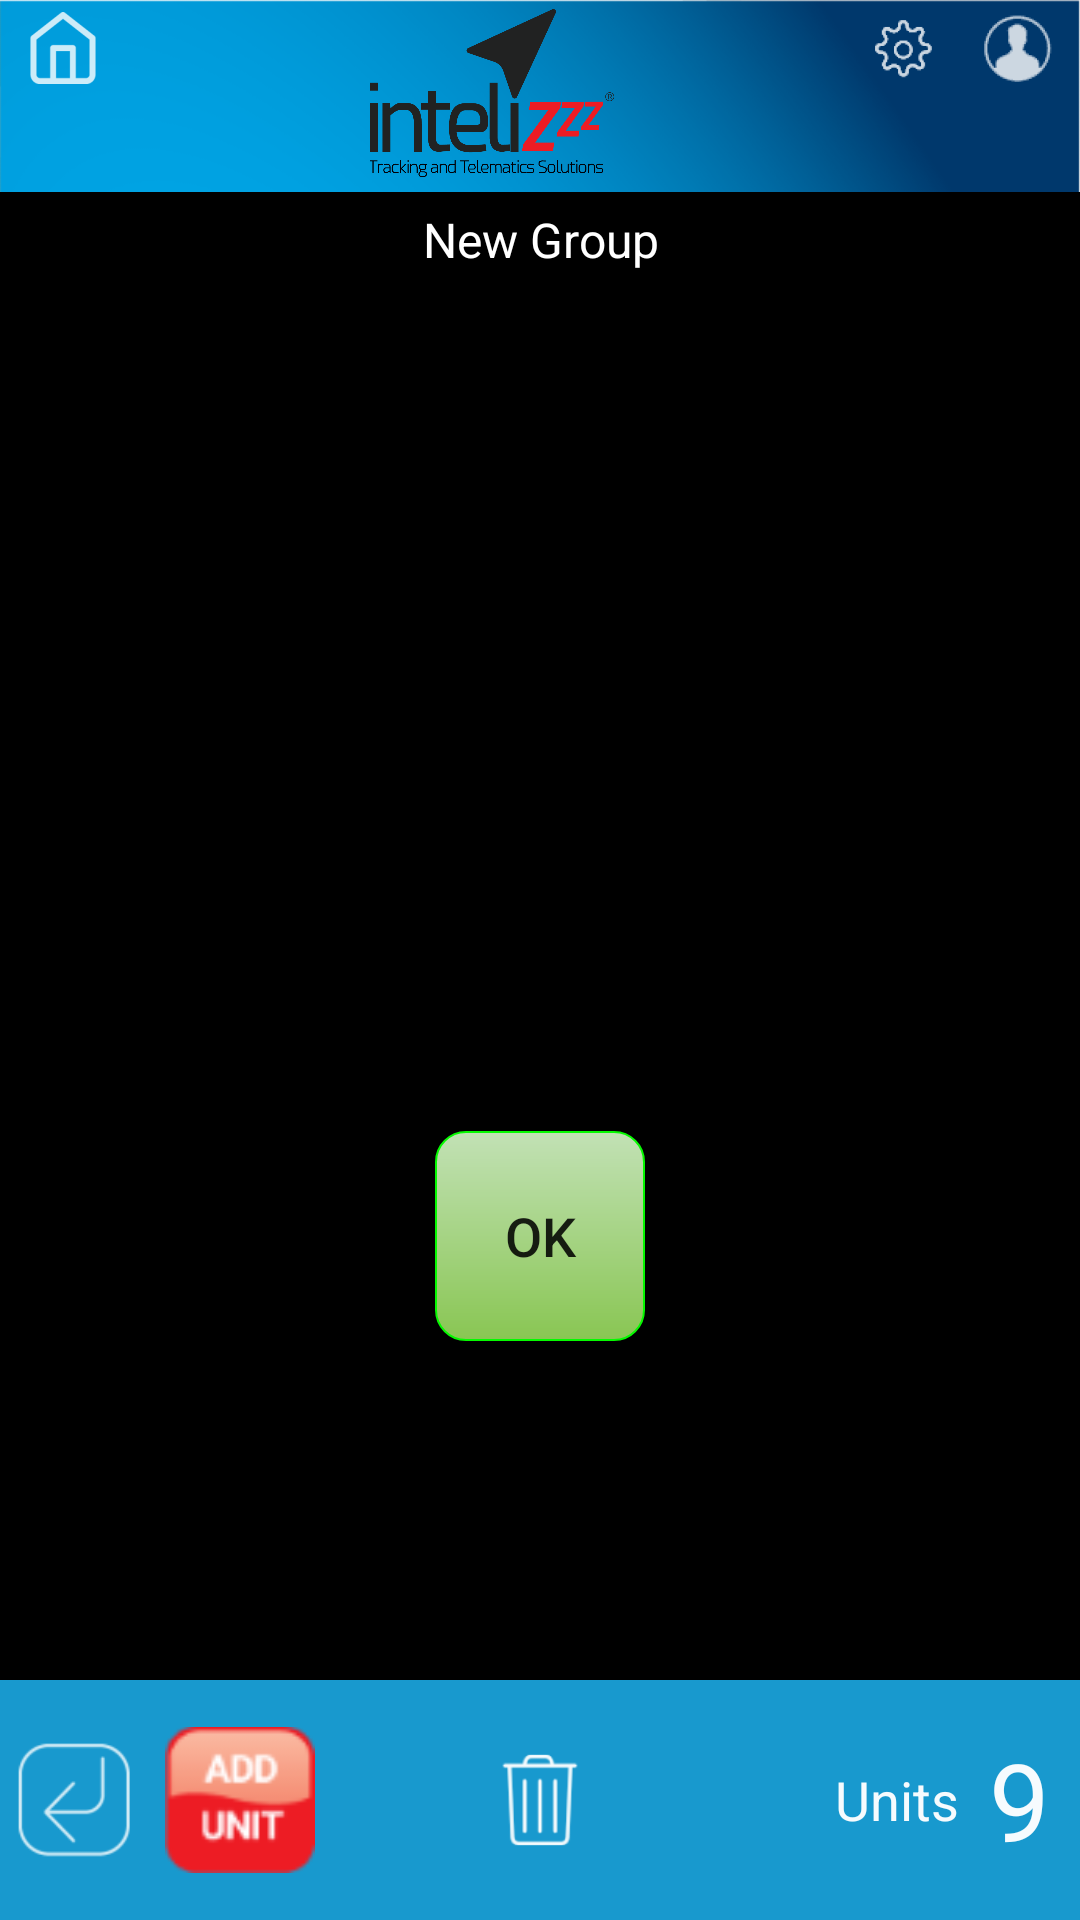

The Android layout XML behind this screen, and the referenced resources:
<!-- AndroidManifest.xml: application theme Intelizzz.Theme -->
<!-- res/layout/activity_add_group.xml -->
<?xml version="1.0" encoding="utf-8"?>
<LinearLayout xmlns:android="http://schemas.android.com/apk/res/android"
    android:id="@+id/main_content"
    android:layout_width="match_parent"
    android:layout_height="match_parent"
    android:background="@drawable/background"
    android:fitsSystemWindows="true"
    android:orientation="vertical">

    <LinearLayout
        android:layout_width="match_parent"
        android:layout_height="0dp"
        android:layout_weight="1"
        android:orientation="vertical">

        <include layout="@layout/toolbar_with_logo_item" />

        <LinearLayout
            android:layout_width="match_parent"
            android:layout_height="match_parent"
            android:background="@color/black"
            android:orientation="vertical"
            android:padding="0dp">

            <TextView
                android:layout_width="match_parent"
                android:layout_height="wrap_content"
                android:focusable="true"
                android:focusableInTouchMode="true"
                android:gravity="center"
                android:padding="5dp"
                android:text="@string/label_new_group"
                android:textColor="@color/white"
                android:textSize="@dimen/font_normal" />

            <LinearLayout
                android:layout_width="match_parent"
                android:layout_height="match_parent"
                android:background="@drawable/round_gray_background"
                android:orientation="vertical"
                android:layout_marginLeft="20dp"
                android:layout_marginRight="20dp"
                android:layout_marginBottom="20dp"
                android:padding="10dp">

                <TextView
                    android:layout_width="match_parent"
                    android:layout_height="wrap_content"
                    android:gravity="center"
                    android:padding="5dp"
                    android:text="@string/label_new_name"
                    android:layout_marginTop="25dp"
                    android:textColor="@color/black"
                    android:textSize="23sp" />

                <EditText
                    android:id="@+id/edit_new_name"
                    android:layout_width="match_parent"
                    android:layout_height="wrap_content"
                    android:layout_marginBottom="20dp"
                    android:background="@drawable/round_white_background"
                    android:minHeight="@dimen/add_group_edit_text_min_height"
                    android:textSize="25sp"
                    android:textColor="@color/text_black" />

                <TextView
                    android:layout_width="match_parent"
                    android:layout_height="wrap_content"
                    android:gravity="center"
                    android:padding="5dp"
                    android:text="@string/label_create_under"
                    android:textColor="@color/black"
                    android:textSize="23sp" />

                <EditText
                    android:id="@+id/edit_create_under"
                    android:layout_width="match_parent"
                    android:layout_height="wrap_content"
                    android:layout_marginBottom="20dp"
                    android:background="@drawable/round_white_background"
                    android:minHeight="@dimen/add_group_edit_text_min_height"
                    android:textSize="25sp"
                    android:textColor="@color/text_black" />

                <Button
                    android:id="@+id/btn_ok"
                    android:layout_width="@dimen/ok_btn_size"
                    android:layout_height="@dimen/ok_btn_size"
                    android:layout_gravity="center_horizontal"
                    android:gravity="center"

                    android:background="@drawable/ok_background"
                    android:text="@string/label_ok"
                    android:layout_marginTop="45dp"
                    android:textSize="@dimen/font_large" />
            </LinearLayout>
        </LinearLayout>
    </LinearLayout>

    <include layout="@layout/bottom_back_bar" />
</LinearLayout>
<!-- res/layout/toolbar_with_logo_item.xml (included above) -->
<?xml version="1.0" encoding="utf-8"?>
<LinearLayout xmlns:android="http://schemas.android.com/apk/res/android"
    android:layout_width="match_parent"
    android:layout_height="wrap_content"
    android:gravity="center_vertical"

    android:orientation="horizontal">

    <ImageView
        android:id="@+id/btn_home"
        android:layout_width="wrap_content"
        android:layout_height="wrap_content"
        android:layout_marginRight="5dp"
        android:layout_marginLeft="5dp"
        android:gravity="center"
        android:layout_gravity="start"
        android:src="@drawable/ic_action_home" />

    <LinearLayout
        android:layout_width="0dp"
        android:layout_height="wrap_content"
        android:layout_weight="0.65"
        android:orientation="vertical"
        android:paddingBottom="5dp"
        android:paddingTop="3dp">

        <ImageView
            android:id="@+id/floating_search_view"
            android:layout_width="match_parent"
            android:layout_height="?actionBarSize"
            android:src="@drawable/logo" />
    </LinearLayout>

    
        
        
        
        
        

    <ImageView
        android:id="@+id/picSettings"
        android:layout_width="wrap_content"
        android:layout_height="wrap_content"
        android:layout_gravity="right"
        android:layout_alignParentRight="true"
        android:layout_alignParentEnd="true"
        android:layout_marginRight="5dp"
        android:src="@drawable/ic_settings" />

    <ImageView
        android:id="@+id/picUser"
        android:layout_width="wrap_content"
        android:layout_height="wrap_content"
        android:layout_gravity="right"
        android:layout_alignParentRight="true"
        android:layout_alignParentEnd="true"
        android:layout_marginRight="5dp"
        android:src="@drawable/ic_profile_icon" />


</LinearLayout>
<!-- res/layout/bottom_back_bar.xml (included above) -->
<?xml version="1.0" encoding="utf-8"?>
<RelativeLayout xmlns:android="http://schemas.android.com/apk/res/android"
    android:layout_width="match_parent"

android:background="@color/blue"
    android:layout_height="@dimen/bottom_bar_size">

    <ImageView
        android:id="@+id/btn_back"
        android:layout_width="@dimen/unit_back_icon_size"
        android:layout_height="@dimen/unit_back_icon_size"
        android:layout_marginRight="5dp"
        android:layout_centerVertical="true"
        android:src="@drawable/ic_action_back" />

    <ImageView
        android:id="@+id/add_unit"
        android:layout_width="@dimen/unit_back_icon_size"
        android:layout_height="@dimen/unit_back_icon_size"
        android:layout_centerVertical="true"
        android:layout_toRightOf="@id/btn_back"
        android:src="@drawable/add_unit" />

    <ImageView
        android:id="@+id/unit_delete"
        android:layout_width="@dimen/unit_back_icon_size"
        android:layout_height="40dp"
        android:layout_centerVertical="true"
        android:layout_centerHorizontal="true"
        android:src="@drawable/ic_garbage" />
    <ImageView
        android:id="@+id/group_delete"
        android:layout_width="@dimen/unit_back_icon_size"
        android:layout_height="40dp"
        android:layout_centerVertical="true"
        android:layout_centerHorizontal="true"
        android:src="@drawable/ic_garbage" />

    <ImageView
        android:id="@+id/btn_move"
        android:layout_width="@dimen/unit_arrws_icon_size"
        android:layout_height="@dimen/unit_arrws_icon_size"
        android:layout_marginLeft="@dimen/spacing_big"
        android:paddingLeft="@dimen/spacing_small"
        android:layout_centerVertical="true"
        android:src="@drawable/ic_arrws"
        android:visibility="gone" />



    <LinearLayout
        android:id="@+id/additionalButtons"
        android:layout_width="wrap_content"
        android:layout_height="wrap_content"
        android:orientation="horizontal"
        android:layout_centerVertical="true"
        android:layout_centerHorizontal="true">

        <ImageView
            android:id="@+id/btn_add"
            android:layout_width="@dimen/unit_back_icon_size"
            android:layout_height="@dimen/unit_back_icon_size"
            android:layout_centerVertical="true"
            android:layout_margin="@dimen/spacing_small"
            android:src="@drawable/ic_action_add"
            android:visibility="gone" />

        <ImageView
            android:id="@+id/btn_delete"
            android:layout_width="@dimen/unit_back_icon_size"
            android:layout_height="@dimen/unit_back_icon_size"
            android:layout_gravity="center"
            android:layout_margin="@dimen/spacing_small"
            android:src="@drawable/ic_garbage"
            android:visibility="gone" />
    </LinearLayout>

    <LinearLayout
        android:layout_width="wrap_content"
        android:layout_height="wrap_content"
        android:layout_alignParentEnd="true"
        android:layout_alignParentRight="true"
        android:layout_centerVertical="true"
        android:gravity="center_vertical"
        android:padding="10dp">

        <TextView
            android:id="@+id/bottom_bar_type_name"
            android:layout_width="wrap_content"
            android:layout_height="wrap_content"
            android:layout_marginEnd="10dp"
            android:layout_marginRight="10dp"
            android:text="@string/label_units"
            android:textColor="@color/text_white"
            android:textSize="@dimen/font_large" />

        <TextView
            android:id="@+id/bottom_bar_type_number"
            android:layout_width="wrap_content"
            android:layout_height="wrap_content"
            android:text="9"
            android:textStyle=""
            android:textColor="@color/text_white"
            android:textSize="@dimen/font_big" />
    </LinearLayout>
</RelativeLayout>
<!-- resources referenced by this layout -->
<resources>
  <color name="black">#000000</color>
  <color name="blue">#1899CE</color>
  <color name="text_black">#212121</color>
  <color name="text_white">#F6FBFE</color>
  <color name="white">#ffffff</color>
  <dimen name="add_group_edit_text_min_height">40dp</dimen>
  <dimen name="bottom_bar_size">80dp</dimen>
  <dimen name="font_big">36sp</dimen>
  <dimen name="font_large">18sp</dimen>
  <dimen name="font_normal">16sp</dimen>
  <dimen name="ok_btn_size">70dp</dimen>
  <dimen name="spacing_big">40dp</dimen>
  <dimen name="spacing_small">10dp</dimen>
  <dimen name="unit_arrws_icon_size">75dp</dimen>
  <dimen name="unit_back_icon_size">50dp</dimen>
  <!-- drawable add_unit: png bitmap (drawable-hdpi, 2419 bytes) -->
  <!-- drawable background: png bitmap (drawable-hdpi, 83967 bytes) -->
  <!-- drawable groups: png bitmap (drawable-hdpi, 6398 bytes) -->
  <!-- drawable ic_action_add: png bitmap (drawable-hdpi, 302 bytes) -->
  <!-- drawable ic_action_back: png bitmap (drawable-hdpi, 689 bytes) -->
  <!-- drawable ic_action_home: png bitmap (drawable-hdpi, 586 bytes) -->
  <!-- drawable ic_arrws: png bitmap (drawable-hdpi, 512 bytes) -->
  <!-- drawable ic_garbage: png bitmap (drawable-hdpi, 671 bytes) -->
  <!-- drawable ic_profile_icon: png bitmap (drawable-hdpi, 998 bytes) -->
  <!-- drawable ic_settings: png bitmap (drawable-hdpi, 858 bytes) -->
  <!-- drawable logo: png bitmap (drawable-xxxhdpi, 38073 bytes) -->
  <!-- drawable ok_background (drawable) -->
  <?xml version="1.0" encoding="utf-8"?>
  <shape xmlns:android="http://schemas.android.com/apk/res/android"
      android:shape="rectangle">
      <corners android:radius="10dp" />
      <gradient
          android:angle="270"
          android:endColor="@color/light_green_gradient"
          android:startColor="@color/dark_green_gradient"
          android:type="linear" />
      <stroke
          android:width="0.5dp"
          android:color="@color/green" />
  </shape>
  <string name="label_create_under">Create Under</string>
  <string name="label_new_group">New Group</string>
  <string name="label_new_name">New Name</string>
  <string name="label_ok">OK</string>
  <string name="label_units">Units</string>
  <style name="Intelizzz.Theme" parent="Theme.AppCompat.Light.NoActionBar">
          
          <item name="colorPrimary">@color/colorPrimary</item>
          <item name="colorPrimaryDark">@color/colorPrimaryDark</item>
          <item name="colorAccent">@color/colorAccent</item>
          <item name="android:windowActionBarOverlay">true</item>
      </style>
  <color name="light_green_gradient">#89C653</color>
  <color name="dark_green_gradient">#C2E1B5</color>
  <color name="green">#06F901</color>
  <color name="colorPrimary">#3F51B5</color>
  <color name="colorPrimaryDark">#303F9F</color>
  <color name="colorAccent">#FF4081</color>
</resources>
